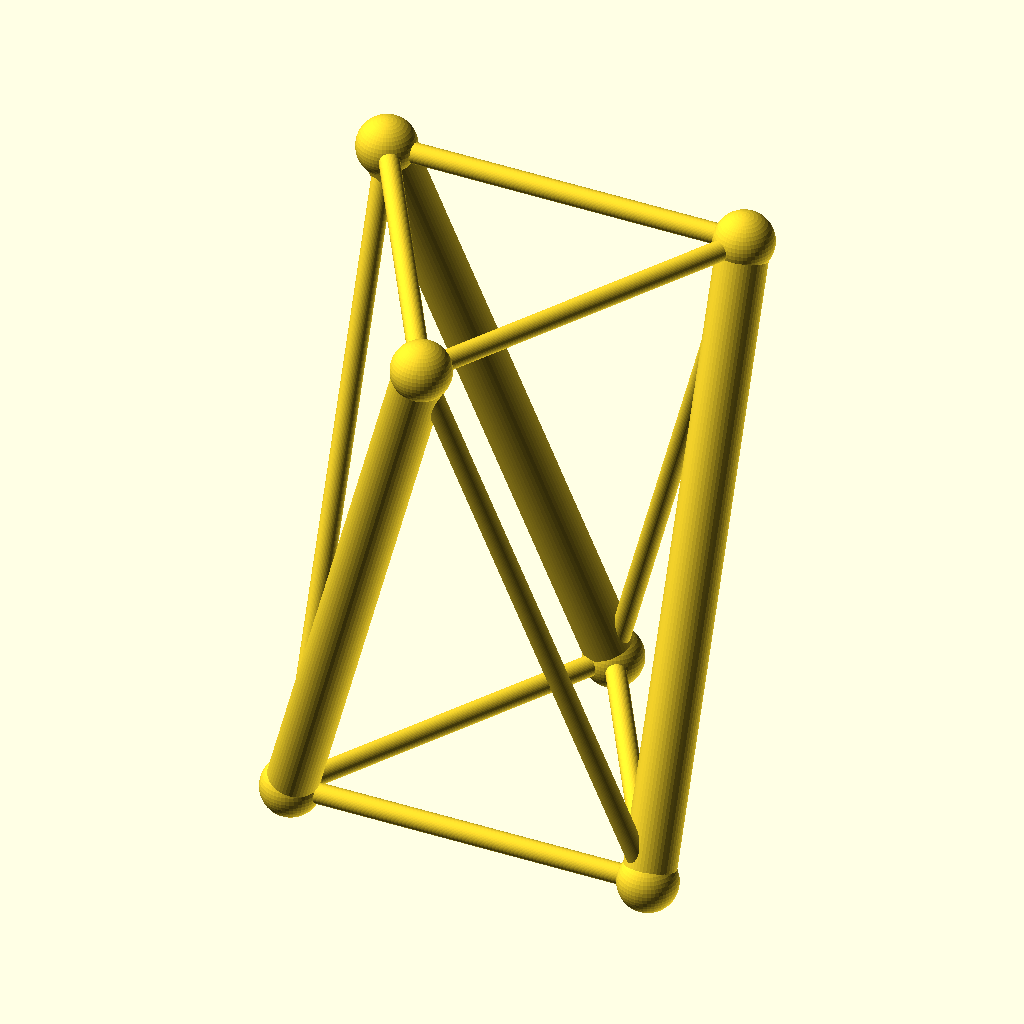
Cell 1: the model at its default parameters.
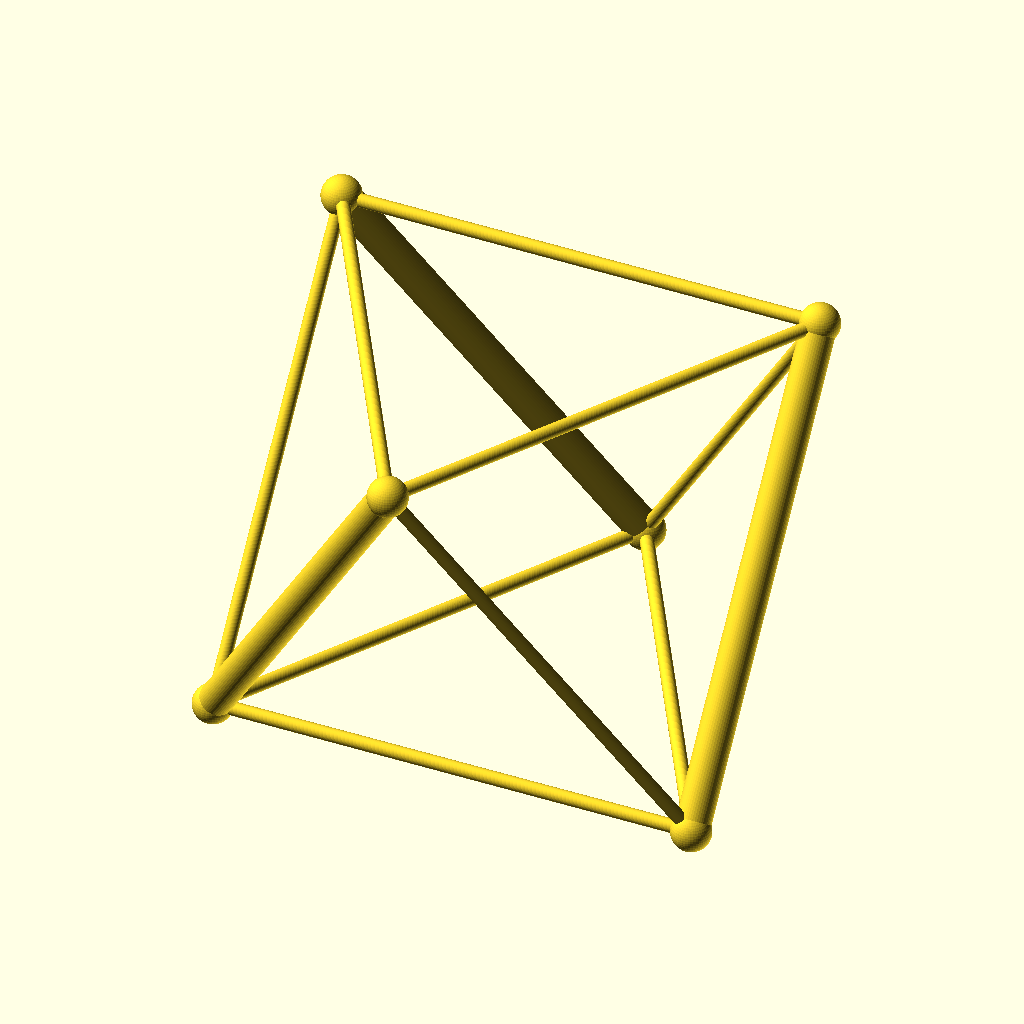
Cell 2 — R set to 50, the other parameters unchanged.
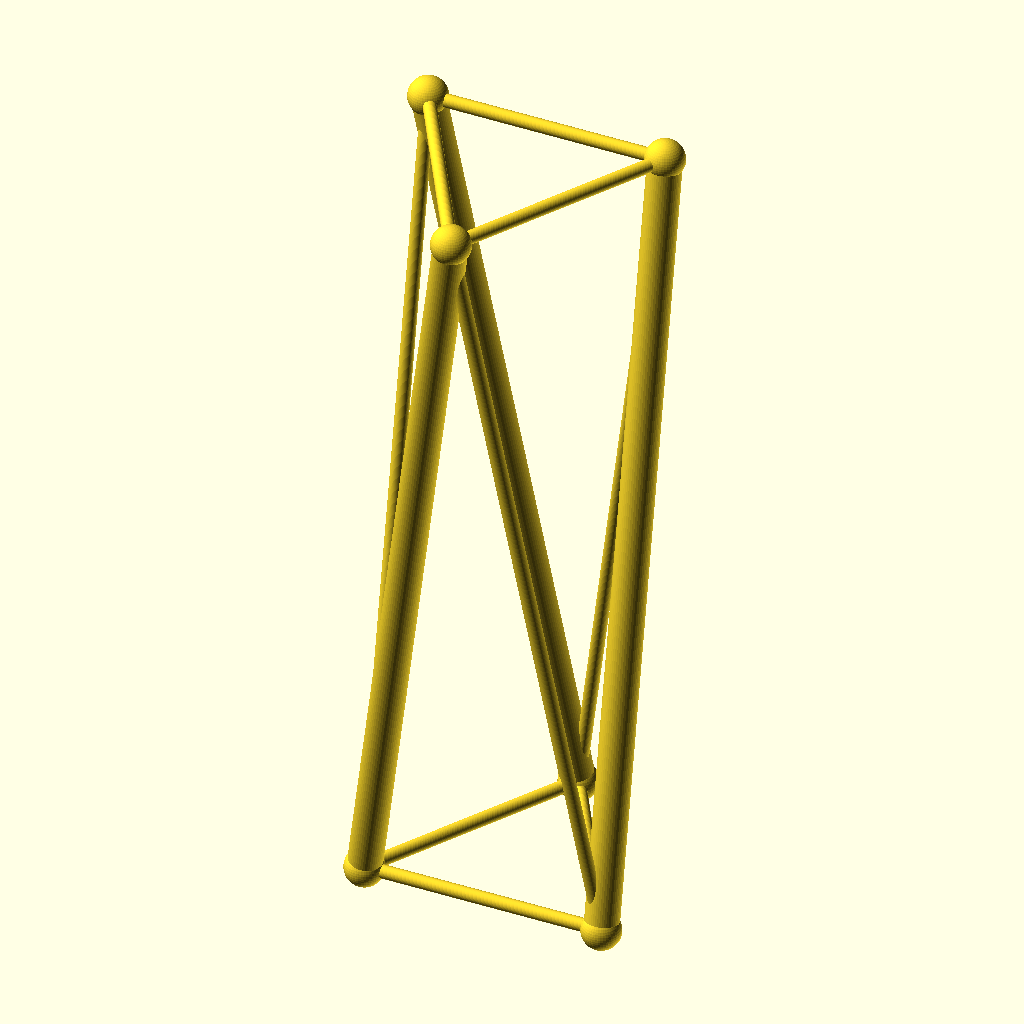
Cell 3 — H set to 140, the other parameters unchanged.
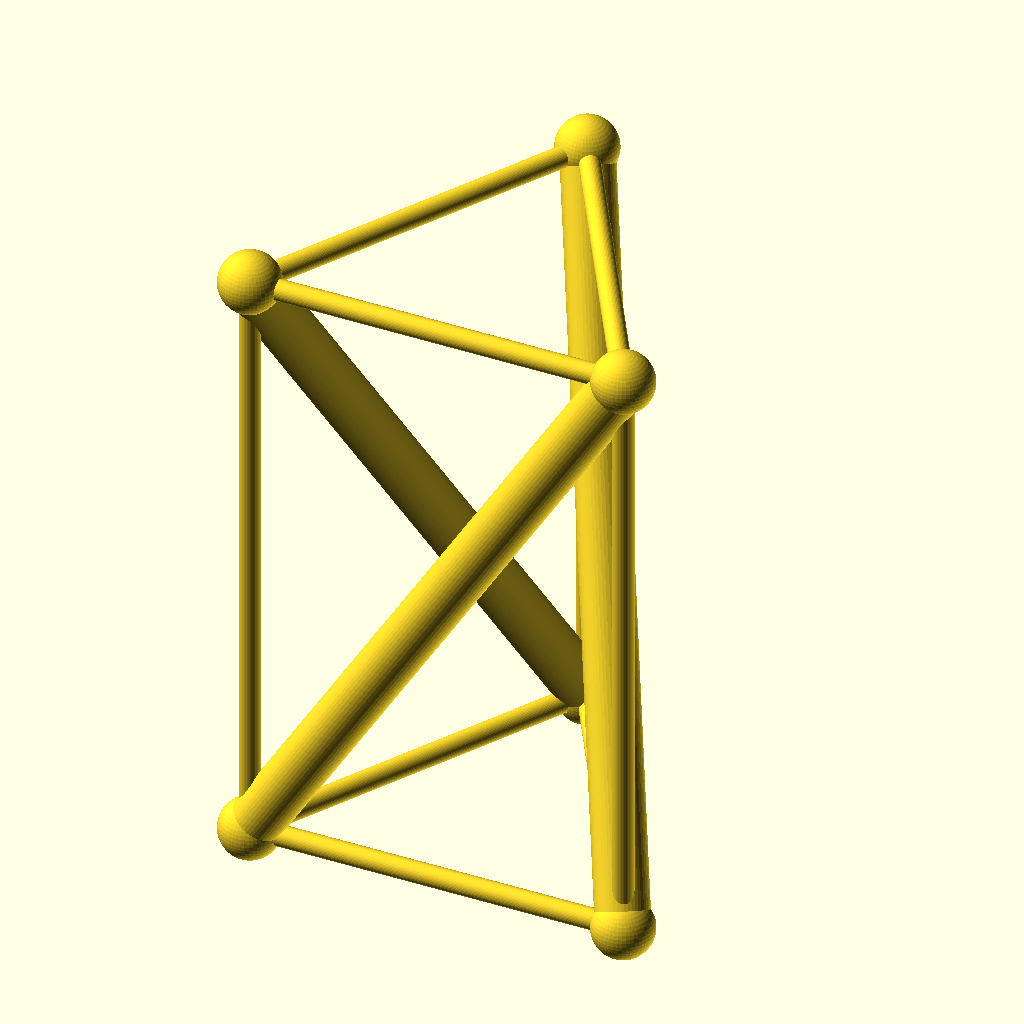
Cell 4: the same model with twist = 120.
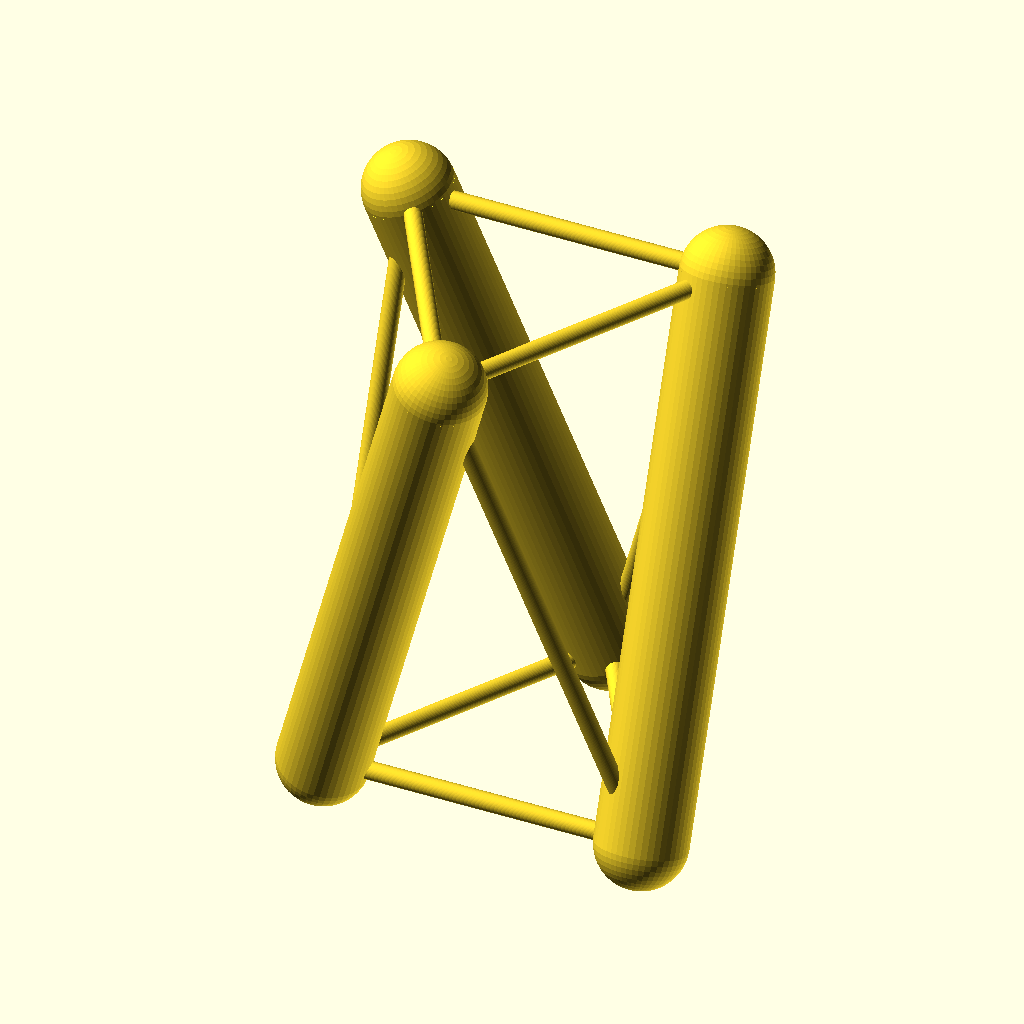
Cell 5: the same model with strut_d = 12.
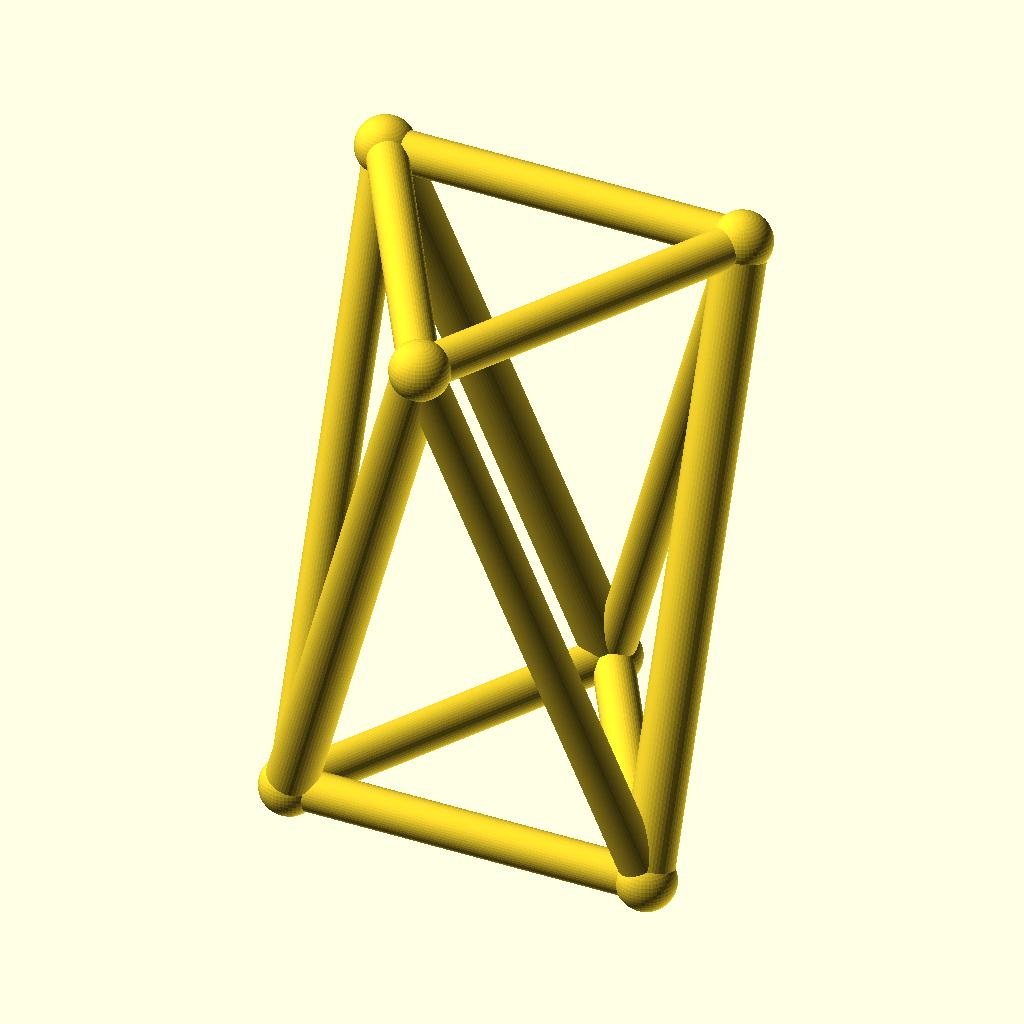
Cell 6: cable_d = 4.8 (everything else at default).
All cells are drawn from the same view direction (rotation 55°, 0°, 25°, orthographic, colour scheme Cornfield), but the view is re-fitted for each cell, so position and scale can differ between cells as well as the parameter.
OpenSCAD source file edison-trajectories/joint-design/_ctx_t3-prism.scad:
// ============================================================================
// Tensegrity Optimization — T3-prism (3-strut tensegrity), single-piece.
// ============================================================================
//
// Geometry
// --------
// A T3-prism (https://en.wikipedia.org/wiki/Tensegrity) consists of:
//   * 3 isolated compression members ("struts"),
//   * 9 tension members ("cables"): 3 on the bottom triangle, 3 on the top
//     triangle, and 3 vertical/saddle cables connecting them.
//
// The two triangular end-caps are identical equilateral triangles inscribed
// in a circle of radius R. The top triangle is rotated by `twist` degrees
// relative to the bottom (per the issue: 60° -- matches the Wikipedia
// reference image cited on the issue).
//
//   B_i = (R*cos(90 + 120*i),               R*sin(90 + 120*i),               0)
//   T_i = (R*cos(90 + 120*i + twist),       R*sin(90 + 120*i + twist),       H)
//
// Connectivity (i in {0,1,2}, mod 3 implied):
//   strut i              :  B_i           --> T_i
//   bottom cable i       :  B_i           --> B_{i+1}
//   top cable i          :  T_i           --> T_{i+1}
//   vertical/saddle i    :  B_{i+1}       --> T_i
//
// Strut i and saddle i meet at T_i but originate at different bottom
// vertices, which is the defining "no two compression members touch each
// other" property of a tensegrity (the struts themselves are kept apart
// by the cables).
//
// Pure-PETG, single-piece print
// -----------------------------
// Per the issue: "Assume pure PETG for now, not multi-material." Both the
// struts and the (thinner) cables are unioned into one solid that prints in
// a single PETG extrusion. Cable diameter is intentionally well above any
// FDM minimum-feature limit so the model survives slicing without dropouts.
//
// Render:  paste into https://openscad.org/demo/  -> F6 (Render)
// Headless STL + PNG preview + Bambu slice (CI/local):
//   bash cad/t3-prism/render_print.sh
// ============================================================================

// ---- Parameters (mm / degrees) --------------------------------------------
R          = 25;   // radius of the circumscribing circle of each end triangle
H          = 70;   // distance between bottom and top triangle planes
twist      = 60;   // rotation of the top triangle relative to the bottom
strut_d    = 6;    // strut (compression member) diameter
cable_d    = 2.4;  // cable (tension member) diameter -- >= 2*nozzle for FDM
joint_d    = 7;    // small sphere diameter at each vertex for clean joints
$fn        = 48;

// ---- Vertex positions ------------------------------------------------------
function bottom_pt(i) = [R*cos(90 + 120*i),         R*sin(90 + 120*i),         0];
function top_pt(i)    = [R*cos(90 + 120*i + twist), R*sin(90 + 120*i + twist), H];

// ---- A capsule (cylinder + hemispherical end-caps) between two points -----
module member(p1, p2, d) {
    v   = p2 - p1;
    L   = norm(v);
    // Orient cylinder along v: rotate Z-axis to v's direction.
    yaw   = atan2(v[1], v[0]);
    pitch = atan2(sqrt(v[0]*v[0] + v[1]*v[1]), v[2]);
    translate(p1)
        rotate([0, 0, yaw])
            rotate([0, pitch, 0]) {
                cylinder(h=L, d=d);
                sphere(d=d);
                translate([0, 0, L]) sphere(d=d);
            }
}

// ---- T3-prism assembly -----------------------------------------------------
module t3_prism() {
    union() {
        // Joint nodes (bottom + top), keep all members fused into a single body
        for (i = [0:2]) {
            translate(bottom_pt(i)) sphere(d=joint_d);
            translate(top_pt(i))    sphere(d=joint_d);
        }
        // Struts: B_i -> T_i  (compression members)
        for (i = [0:2]) member(bottom_pt(i),   top_pt(i),         strut_d);
        // Bottom cables: B_i -> B_{i+1}
        for (i = [0:2]) member(bottom_pt(i),   bottom_pt((i+1)%3), cable_d);
        // Top cables:    T_i -> T_{i+1}
        for (i = [0:2]) member(top_pt(i),      top_pt((i+1)%3),    cable_d);
        // Saddle/vertical cables: B_{i+1} -> T_i  (so cable i and strut i
        // meet at T_i but emerge from different bottom vertices)
        for (i = [0:2]) member(bottom_pt((i+1)%3), top_pt(i),      cable_d);
    }
}

t3_prism();
Customizer parameters (derived from the source; name, type, default, range or options):
R: number, default 25
H: number, default 70
twist: number, default 60
strut_d: number, default 6
cable_d: number, default 2.4
joint_d: number, default 7
